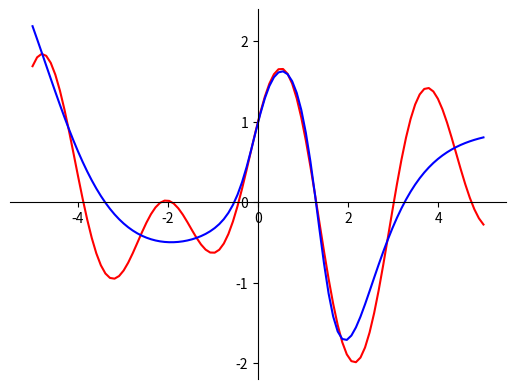

This figure's Python source:
import numpy as np
import matplotlib.pyplot as plt

#   ToDo tu prosze podac pierwsze cyfry numerow indeksow
p = [4, 1]

L_BOUND = -5
U_BOUND = 5


def q(x):
    return np.sin(x*np.sqrt(p[0]+1))+np.cos(x*np.sqrt(p[1]+1))


x = np.linspace(L_BOUND, U_BOUND, 100)
y = q(x)

np.random.seed(1)


# f logistyczna jako przykĹad sigmoidalej
def sigmoid(x):
    return 1/(1+np.exp(-x))


# pochodna fun. 'sigmoid'
def d_sigmoid(x):
    s = 1/(1+np.exp(-x))
    return s * (1-s)


# f. straty
def nloss(y_out, y):
    return (y_out - y) ** 2


# pochodna f. straty
def d_nloss(y_out, y):
    return 2*(y_out - y)


class DlNet:
    def __init__(self, x, y):
        self.x = x
        self.y = y
        self.y_out = 0

        self.HIDDEN_L_SIZE = 9
        self.LR = 0.003

        # Wagi warstwy ukrytej (Input -> Hidden)
        # Wymiar: 1 wejście x HIDDEN_L_SIZE neuronów
        self.W1 = np.random.randn(1, self.HIDDEN_L_SIZE)
        self.b1 = np.zeros((1, self.HIDDEN_L_SIZE))
        # Wagi warstwy wyjściowej (Hidden -> Output)
        # Wymiar: HIDDEN_L_SIZE wejść x 1 wyjście
        self.W2 = np.random.randn(self.HIDDEN_L_SIZE, 1)
        self.b2 = np.zeros((1, 1))

        # Zmienne pomocnicze do przechowywania stanów pośrednich (dla backprop)
        self.hidden_input = None
        self.hidden_output = None

    def forward(self, x):
        # 1. Obliczenie wejścia do warstwy ukrytej: z = x * W1 + b1
        # Reshape x na (1,1) aby zgadzały się wymiary macierzy
        x_in = x.reshape(1, 1)

        self.hidden_input = np.dot(x_in, self.W1) + self.b1

        # 2. Funkcja aktywacji warstwy ukrytej
        self.hidden_output = sigmoid(self.hidden_input)

        # 3. Warstwa wyjściowa (liniowa): y = a * W2 + b2
        self.y_out = np.dot(self.hidden_output, self.W2) + self.b2

        return self.y_out[0][0]  # Zwracamy skalar

    def predict(self, x):
        # ToDo: Predykcja to po prostu forward pass, ale dla wektora danych
        # Obliczamy wynik dla każdego x w tablicy wejściowej
        y_pred = []
        for val in x:
            res = self.forward(np.array([val]))
            y_pred.append(res)
        return np.array(y_pred)

    def backward(self, x, y):
        # ToDo: Propagacja wsteczna (Slajdy 18-19)

        # Przygotowanie danych (reshape dla macierzy)
        x_in = x.reshape(1, 1)
        y_target = np.array([[y]])

        # 1. Pochodna funkcji straty po wyjściu sieci (dy_out)
        diff = d_nloss(self.y_out, y_target)  # Skalar (lub macierz 1x1)

        # 2. Gradienty dla warstwy wyjściowej (Slajd 18)
        # dW2 = wyjście_ukrytej * błąd
        grad_W2 = np.dot(self.hidden_output.T, diff)
        grad_b2 = diff

        # 3. Propagacja błędu do warstwy ukrytej (Slajd 19)
        # błąd_w_ukrytej = błąd_wyjścia * W2_transponowane
        error_hidden = np.dot(diff, self.W2.T)

        # 4. Pochodna funkcji aktywacji (sigmoid)
        # delta_hidden = błąd_w_ukrytej * pochodna_sigmoid(wejście_do_ukrytej)
        delta_hidden = error_hidden * d_sigmoid(self.hidden_input)

        # 5. Gradienty dla warstwy ukrytej
        grad_W1 = np.dot(x_in.T, delta_hidden)
        grad_b1 = delta_hidden

        # 6. Aktualizacja wag (Metoda gradientu prostego)
        self.W2 -= self.LR * grad_W2
        self.b2 -= self.LR * grad_b2
        self.W1 -= self.LR * grad_W1
        self.b1 -= self.LR * grad_b1

    def train(self, x_set, y_set, iters):
        for i in range(0, iters):
            # ToDo: Pętla uczenia (Slajd 29 - SGD)
            # 1. Losowanie próbki (Stochastic Gradient Descent)
            idx = np.random.randint(0, len(x_set))
            x_sample = x_set[idx]
            y_sample = y_set[idx]

            # 2. Forward pass
            self.forward(np.array([x_sample]))

            # 3. Backward pass (obliczenie gradientów i aktualizacja wag)
            self.backward(np.array([x_sample]), y_sample)


nn = DlNet(x, y)
nn.train(x, y, 100000)

yh = nn.predict(x)  # ToDo tu umiesciÄ wyniki (y) z sieci

fig = plt.figure()
ax = fig.add_subplot(1, 1, 1)
ax.spines['left'].set_position('center')
ax.spines['bottom'].set_position('zero')
ax.spines['right'].set_color('none')
ax.spines['top'].set_color('none')
ax.xaxis.set_ticks_position('bottom')
ax.yaxis.set_ticks_position('left')

plt.plot(x, y, 'r')
plt.plot(x, yh, 'b')

mse = np.mean((y - yh.flatten())**2)
print(f"Liczba neuronów ukrytych: {nn.HIDDEN_L_SIZE}")
print(f"Błąd MSE końcowy: {mse:.6f}")

plt.show()
